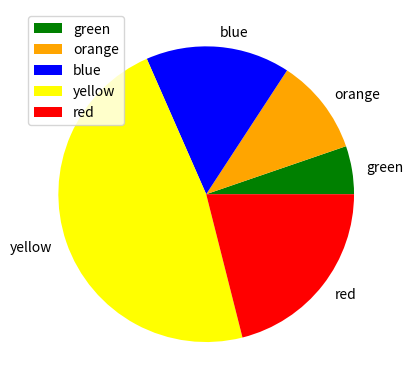

Generate this figure with matplotlib:
#  import matplotlib.pyplot as plt
#  import numpy as np
#  y = np.array([35, 25, 25, 15])
#  mylabels = ["Apples", "Bananas", 
# "Cherries", "Dates"]
#  plt.pie(y, labels = mylabels)
#  plt.legend()
#  plt.show() 

import matplotlib.pyplot as plt
import numpy as np
xpt = np.array([100,200,300,900,400])
ypt = np.array([10,20,30,90,40])

# plt.plot(xpt,ypt, color="blue" )
# plt.xlabel("score")
# plt.ylabel("student number")
# plt.grid(color="red")
# plt.show()

plt.pie(ypt, labels=["green" ,  "orange", "blue","yellow", "red"], colors=["green" ,  "orange", "blue","yellow", "red"])
plt.legend()
plt.show()